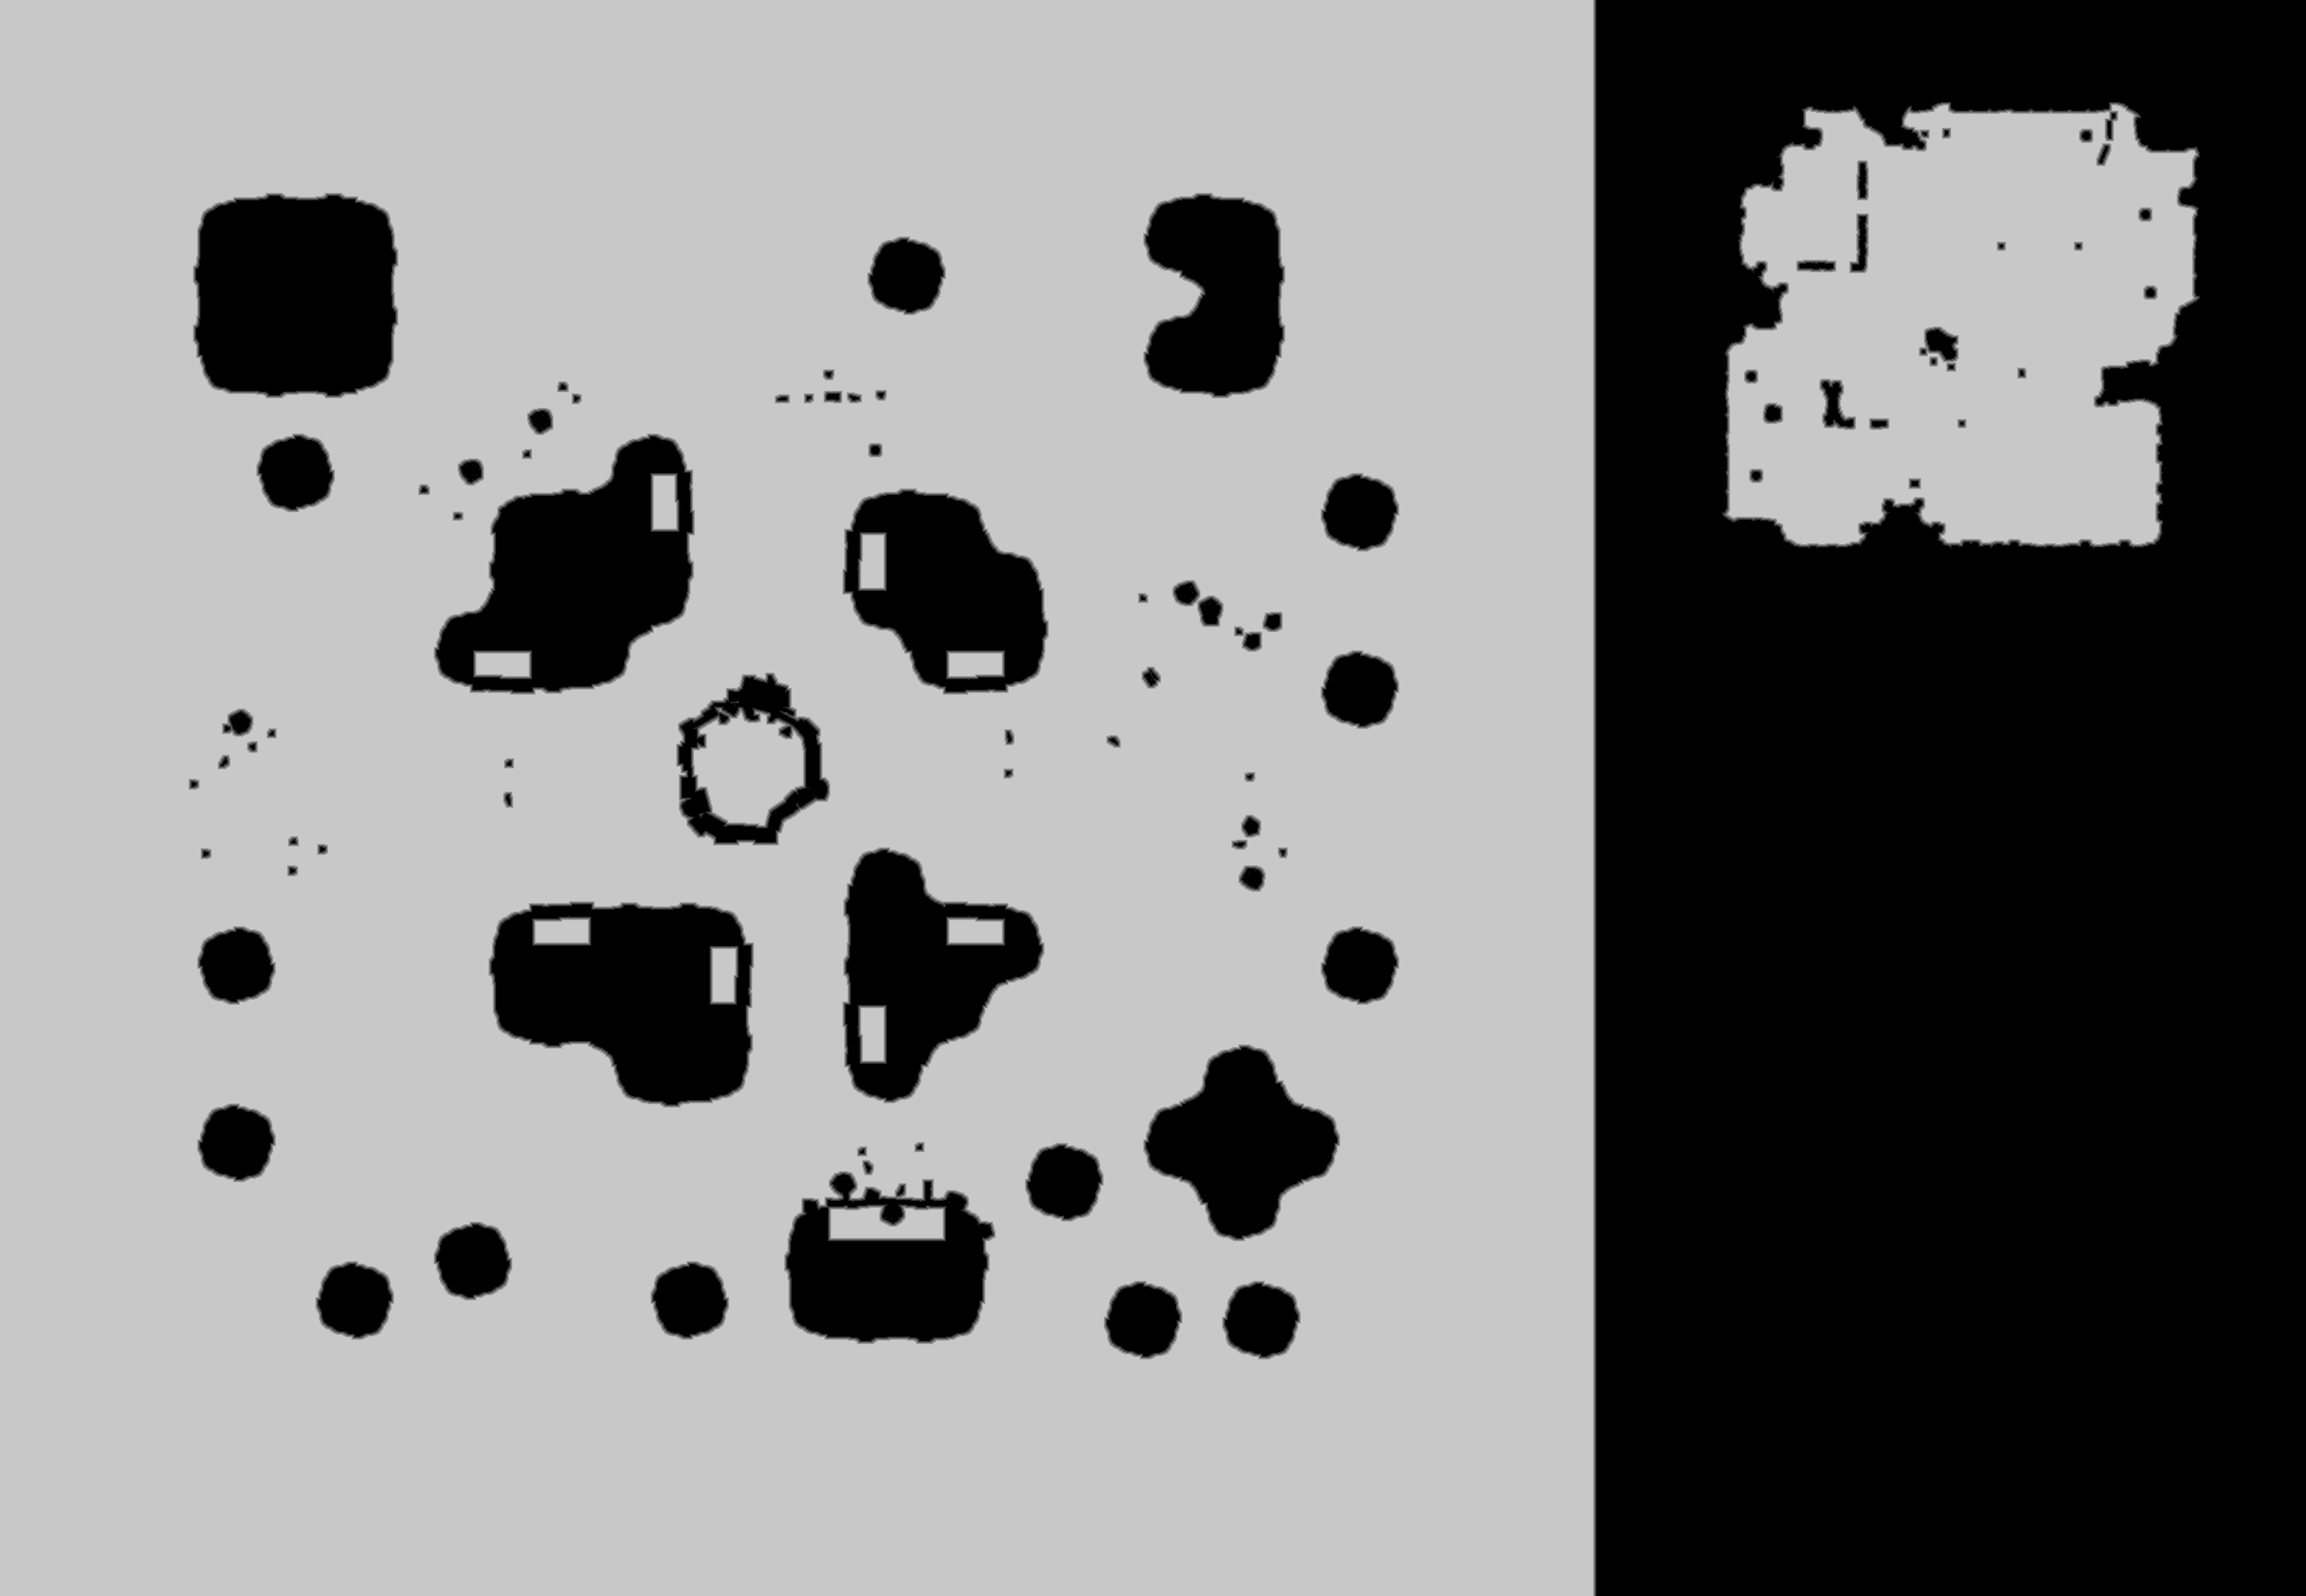

Data behind this chart, as committed beside it:
base	0x39f50000000
origin	0x8a0010
stride	1346
width	2691
height	1863
nibble	0	1683192
nibble	1	25029
nibble	2	25216
nibble	3	25633
nibble	4	26016
nibble	5	3228247
